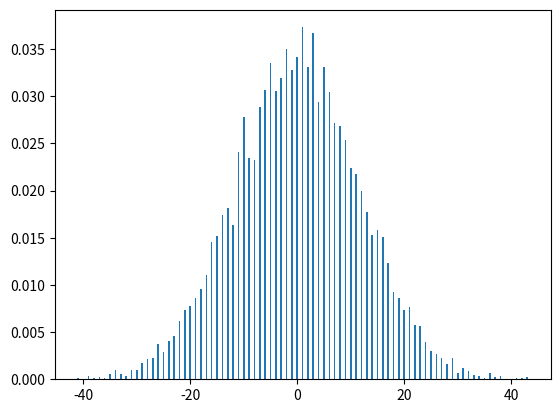

Python code for this plot:
import numpy as np
import matplotlib.pyplot as plt
import scipy
import random

T = 273.15 #[K]
k_B = 1.38*10**(-23) #[J/K]
B = 1/k_B*T
Bk = 0.01
k= Bk/B #[J]


def V(x):
    return k

def p_pluss(x_0):
    p = 1/(1 + np.exp(-B*(V(x_0 -1)-V(x_0+1))) + np.exp(-B*(V(x_0)-V(x_0+1))))
    return p

def p_0(x_0):
    p = 1/(1 + np.exp(-B*(V(x_0 -1)-V(x_0))) + np.exp(-B*(V(x_0+1)-V(x_0))))
    return p

def p_minus(x_0):
    p = 1/(1 + np.exp(-B*(V(x_0 +1)-V(x_0-1))) + np.exp(-B*(V(x_0)-V(x_0-1))))
    return p

def randomWalk(antall_partikler, antall_steg):
    posisjoner = np.zeros(antall_partikler)
    for p in range(0,antall_partikler):
        pos = startpos
        for s in range (0,antall_steg):
            tilfeldig = random.uniform(0.0,1.0)
            if (tilfeldig <= p_minus(startpos)):
                pos -= 1
            elif (tilfeldig > (1-p_pluss(startpos))):
                pos += 1
            else:
                pos = pos
        posisjoner[p] = pos
    return posisjoner


def vekting(array):
    andeler = []
    posisjoner, antall = np.unique(array,return_counts=True)
    for i in range(0,len(antall)):
        andel = antall[i]/len(array)
        andeler.append(andel)
    np.array(posisjoner)
    np.array(andeler)
    return posisjoner, andeler
        

antall_partikler = 10000
antall_steg = 200
startpos = 0


posisjoner = randomWalk(antall_partikler,antall_steg)
x,y = vekting(posisjoner)

plt.bar(x,y,width=0.3)
plt.show()





